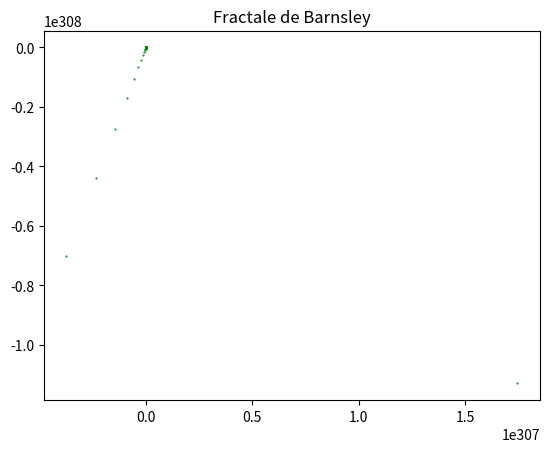

The script that saved this image:

import matplotlib.pyplot as plt
import matplotlib.cm as cm
import random

# Constants
MAX_ITER = 100000  # Augmentez si nécessaire
FRACTAL_BARNSEY = "Barnsley"

class FractalApp:
    def __init__(self):
        self.fractal_type = FRACTAL_BARNSEY

    def generate_barnsley(self):
        # Transformation matrices for the Barnsley Fern
        transformations = [
            (0.01, 0.16, 0, 0, 0, 0.01),  # f1
            (0.85, 0.04, 0, -0.04, 1.6, 0.85),  # f2
            (0.2, -0.26, 0, 0.23, 1.6, 0.22),  # f3
            (-0.15, 0.28, 0, 0.26, 0.44, 0.24)  # f4
        ]

        # Starting point
        x, y = 0, 0

        # Lists to store points
        x_points = []
        y_points = []

        # Generate the Barnsley Fern
        for _ in range(MAX_ITER):
            # Choose a transformation with weighted probability
            prob = random.uniform(0, 1)
            if prob < 0.01:
                a, b, c, d, e, f = transformations[0]
            elif prob < 0.86:
                a, b, c, d, e, f = transformations[1]
            elif prob < 0.93:
                a, b, c, d, e, f = transformations[2]
            else:
                a, b, c, d, e, f = transformations[3]

            # Apply the transformation
            x_new = a * x + b * y + c
            y_new = d * x + e * y + f

            # Store the new point
            x_points.append(x_new)
            y_points.append(y_new)

            # Mettez à jour les coordonnées
            x, y = x_new, y_new

        # Afficher la fractale de Barnsley
        plt.scatter(x_points, y_points, s=1, c='green', marker='.')
        plt.title("Fractale de Barnsley")
        plt.show()

if __name__ == "__main__":
    app = FractalApp()
    app.generate_barnsley()
